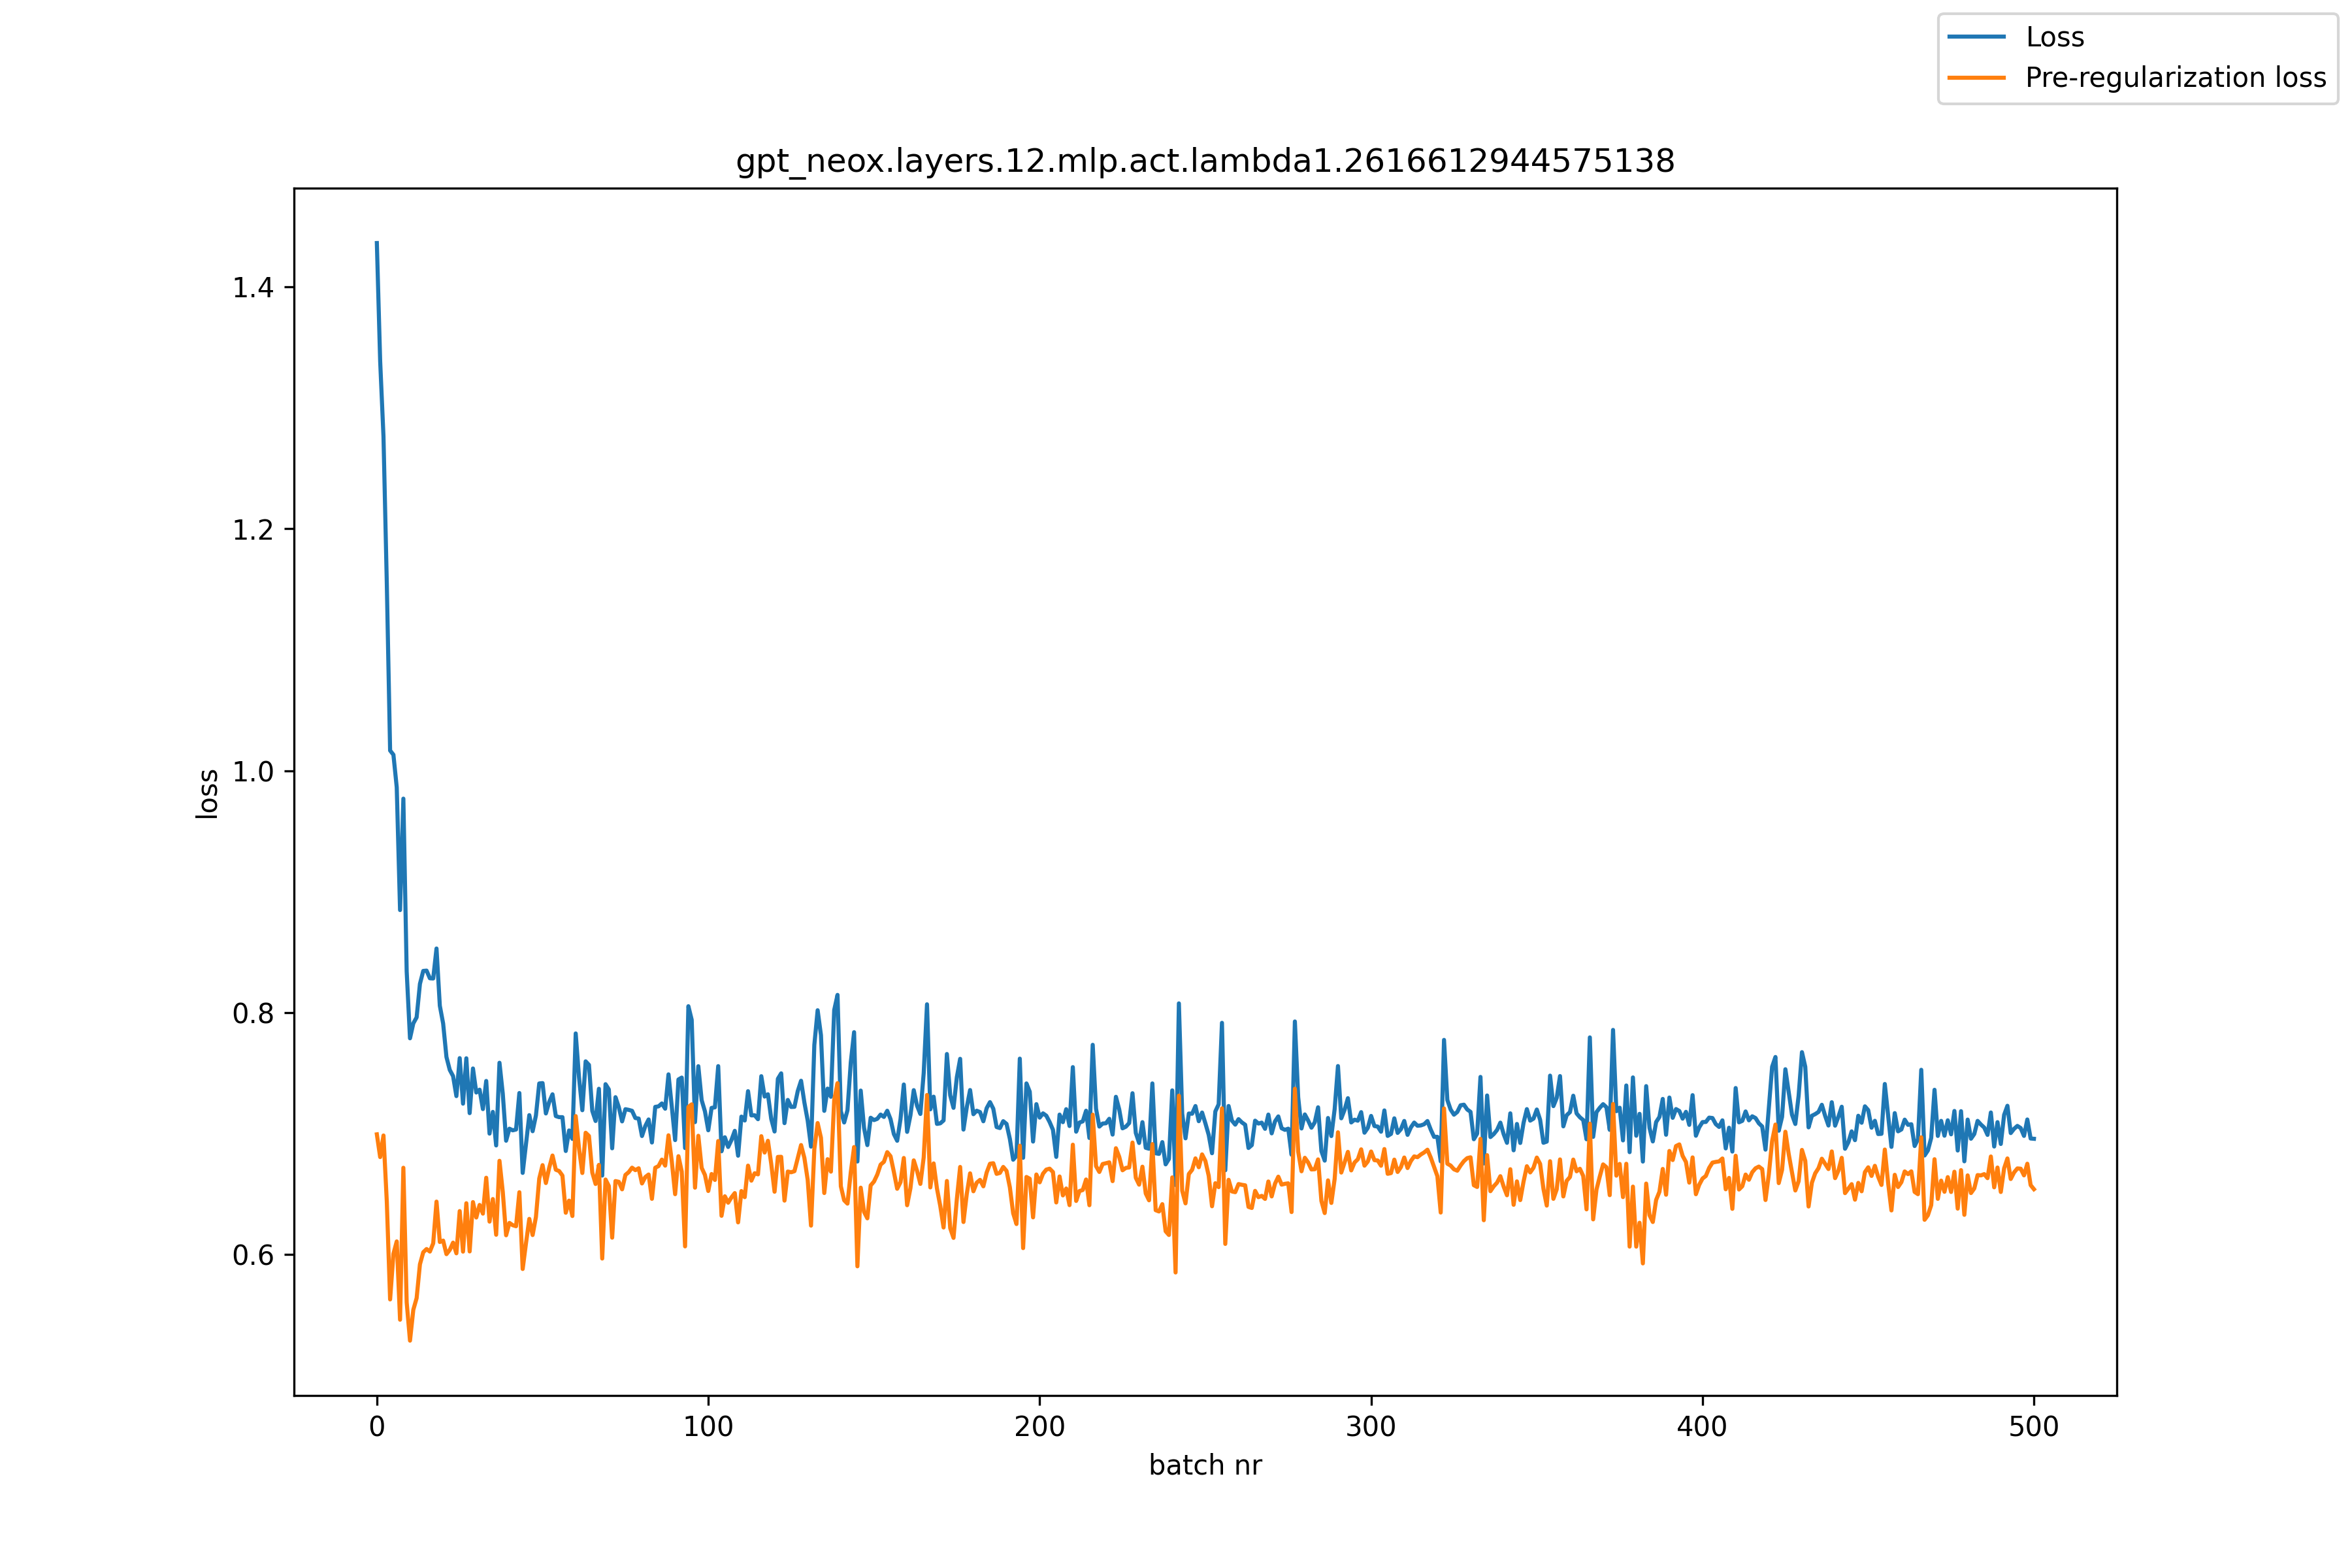

The table this chart was drawn from, first rows:
, loss, pre_reg_loss
0, 1.436, 0.6994
1, 1.338, 0.6806
2, 1.276, 0.6984
3, 1.155, 0.6438
4, 1.017, 0.5629
5, 1.013, 0.6006
6, 0.9862, 0.6109
7, 0.8848, 0.5461
8, 0.9769, 0.6717
9, 0.834, 0.5605
10, 0.7788, 0.5289
11, 0.7911, 0.5543
12, 0.7961, 0.564
13, 0.8237, 0.5919
14, 0.8345, 0.6019
15, 0.8347, 0.6046
16, 0.8284, 0.6025
17, 0.8282, 0.6093
18, 0.853, 0.6438
19, 0.8057, 0.6104
20, 0.791, 0.6115
21, 0.7633, 0.6003
22, 0.7526, 0.6038
23, 0.7475, 0.6099
24, 0.731, 0.601
25, 0.7624, 0.6359
26, 0.7247, 0.6024
27, 0.7622, 0.6424
28, 0.7169, 0.6026
29, 0.7538, 0.6434
30, 0.7339, 0.6306
31, 0.7363, 0.641
32, 0.7202, 0.6338
33, 0.7435, 0.6635
34, 0.7, 0.6272
35, 0.7179, 0.6459
36, 0.6902, 0.6164
37, 0.7585, 0.6775
38, 0.7329, 0.6517
39, 0.6941, 0.6159
40, 0.704, 0.6262
41, 0.7027, 0.6243
42, 0.7034, 0.6234
43, 0.7335, 0.6515
44, 0.6675, 0.5881
45, 0.6915, 0.6094
46, 0.7152, 0.6295
47, 0.702, 0.6161
48, 0.715, 0.6311
49, 0.7414, 0.6628
50, 0.7417, 0.6739
51, 0.7166, 0.6591
52, 0.7261, 0.6717
53, 0.7325, 0.6819
54, 0.7145, 0.6701
55, 0.7136, 0.669
56, 0.7136, 0.6653
57, 0.6856, 0.6346
58, 0.7026, 0.6446
59, 0.6956, 0.6319
... 441 more rows
